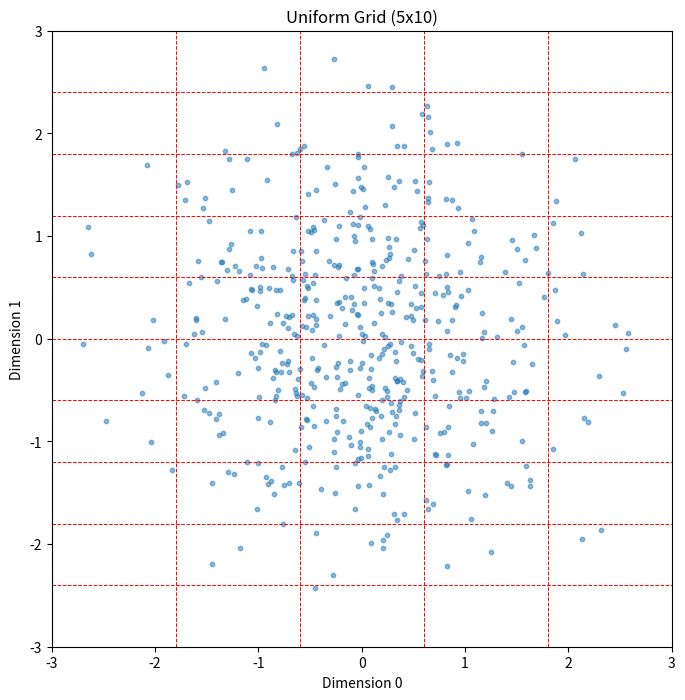
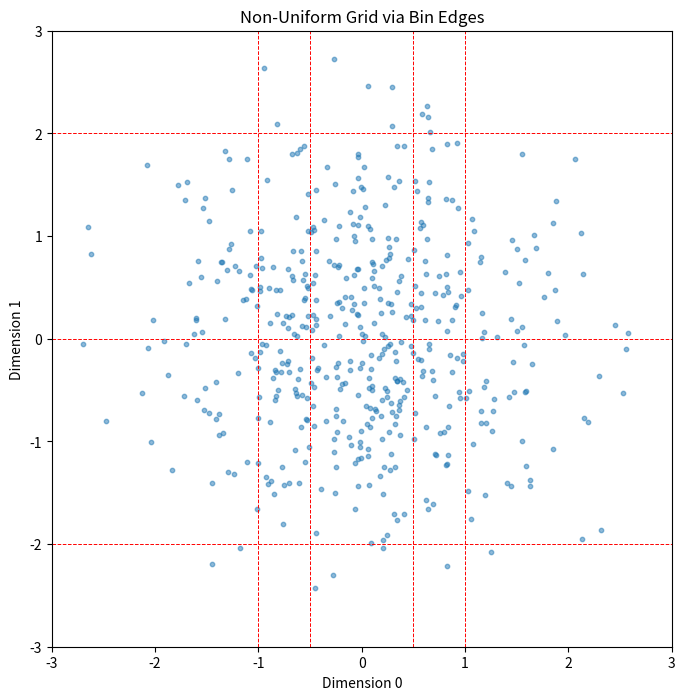

Source code (Python) for these figures, in order:
import numpy as np
import pandas as pd
import matplotlib.pyplot as plt
import seaborn as sns
import itertools

class RegularBin:
    """
    A class to define and manage multi-dimensional bins for data analysis.
    Bins can be defined either as a uniform grid or by providing explicit,
    non-uniform bin edges for each dimension.
    """

    def __init__(self, data=None, min_values=None, max_values=None, n_bins=None,
                 bin_edges=None, target=None, wall=False):
        """
        Args:
            data (np.ndarray, optional): Data to automatically determine bin ranges.
            min_values (list, optional): Minimum values for each dimension (for uniform grid).
            max_values (list, optional): Maximum values for each dimension (for uniform grid).
            n_bins (list, optional): Number of bins for each dimension (for uniform grid).
            bin_edges (list of lists/np.ndarrays, optional): A list where each element is a
                sorted list/array of bin edges for that dimension. e.g., [[0, 1, 3], [0, 2, 4]].
            target (list, optional): Coordinates of a target point for distance calculations.
            wall (bool): If True, points outside the grid are assigned to the nearest edge bin.
        """
        is_uniform_grid_defined = any(v is not None for v in [min_values, max_values, n_bins])
        if bin_edges is not None and is_uniform_grid_defined:
            raise ValueError("Provide EITHER 'bin_edges' OR uniform grid parameters ('min_values', 'max_values', 'n_bins'), not both.")
        if bin_edges is None and not is_uniform_grid_defined:
            raise ValueError("You must define the bins using either 'bin_edges' or uniform grid parameters.")

        self.data = data
        self.min_values = min_values
        self.max_values = max_values
        self.n_bins = n_bins
        self.bin_edges = [np.array(edges) for edges in bin_edges] if bin_edges is not None else None
        self.target = target
        self.wall = wall
        self.bin_widths = None

    def initialize_bins(self):
        """Prepares the bin parameters based on the initialization method."""
        if self.bin_edges is not None:
            self._initialize_from_edges()
        else:
            self._initialize_from_uniform_grid()

        self.all_bins = np.prod(self.n_bins).item()
        # MODIFICATION: The 'bin' column will now contain flat integer indices.
        self.df = pd.DataFrame(self.bin_centers.items(), columns=["bin_index", "bin_centers"])
        if self.target is not None:
            self.distance_from_target_bin()

        # Build sorted neighbor lists for each bin
        self._build_neighbor_lists()


    def _initialize_from_edges(self):
        """Initializes bin properties from user-provided bin edges."""
        print("Initializing bins from provided edges.")
        self.n_bins = [len(edges) - 1 for edges in self.bin_edges]
        self.min_values = [edges[0] for edges in self.bin_edges]
        self.max_values = [edges[-1] for edges in self.bin_edges]

        self.bin_centers = {}
        all_indices = [range(n) for n in self.n_bins]
        for indices in itertools.product(*all_indices):
            center_coords = [
                (self.bin_edges[i][idx] + self.bin_edges[i][idx + 1]) / 2
                for i, idx in enumerate(indices)
            ]
            # MODIFICATION: Key the dictionary by the flat bin index.
            flat_index = np.ravel_multi_index(indices, self.n_bins)
            self.bin_centers[flat_index] = np.array(center_coords)

    def _initialize_from_uniform_grid(self):
        """Initializes bin properties for a uniform grid."""
        print("Initializing bins as a uniform grid.")
        if self.data is not None and (self.min_values is None or self.max_values is None):
            data_min = np.min(self.data, axis=0)
            data_max = np.max(self.data, axis=0)
            buffer = 0.1 * (data_max - data_min)
            self.min_values = data_min - buffer if self.min_values is None else self.min_values
            self.max_values = data_max + buffer if self.max_values is None else self.max_values

        if self.min_values is None or self.max_values is None or self.n_bins is None:
            raise ValueError("For uniform grids, 'min_values', 'max_values', and 'n_bins' must be defined or inferable from data.")

        self.bin_widths = [(mx - mn) / n for mn, mx, n in zip(self.min_values, self.max_values, self.n_bins)]

        self.bin_centers = {}
        all_indices = [range(n) for n in self.n_bins]
        for indices in itertools.product(*all_indices):
            center_coords = [
                self.min_values[i] + idx * self.bin_widths[i] + self.bin_widths[i] / 2
                for i, idx in enumerate(indices)
            ]
            # MODIFICATION: Key the dictionary by the flat bin index.
            flat_index = np.ravel_multi_index(indices, self.n_bins)
            self.bin_centers[flat_index] = np.array(center_coords)

    def find_bin(self, data_point):
        """
        Determine the single, flat integer index for a given data point's bin.
        """
        data_point = np.asarray(data_point)
        if data_point.ndim != 1 or len(data_point) != len(self.n_bins):
            raise ValueError("data_point must be 1D array with length equal to number of dimensions")

        dim = data_point.shape[-1]

        # First, find the multi-dimensional grid coordinates
        if self.bin_edges is not None:
            grid_points = [
                np.searchsorted(self.bin_edges[i], data_point[i], side='right') - 1
                for i in range(dim)
            ]
        else:
            grid_points = [
                (data_point[i] - self.min_values[i]) / self.bin_widths[i]
                for i in range(dim)
            ]

        grid_points = np.array(grid_points, dtype=int)

        if self.wall:
            grid_points = self.adjust_bin_index(grid_points)

        flat_index = np.ravel_multi_index(grid_points, self.n_bins)
        return flat_index

    def plot_grid(self, ax1=0, ax2=1):
        """Visualize a 2D projection of the grid on a plot."""
        fig, ax = plt.subplots(figsize=(8, 8))

        if self.bin_edges is not None:
            for edge in self.bin_edges[ax1]:
                ax.axvline(x=edge, ls="--", c="red", lw=0.7)
            for edge in self.bin_edges[ax2]:
                ax.axhline(y=edge, ls="--", c="red", lw=0.7)
        else:
            for i in range(self.n_bins[ax1] + 1):
                ax.axvline(x=self.min_values[ax1] + i * self.bin_widths[ax1], ls="--", c="red", lw=0.7)
            for i in range(self.n_bins[ax2] + 1):
                ax.axhline(y=self.min_values[ax2] + i * self.bin_widths[ax2], ls="--", c="red", lw=0.7)

        ax.set_xlim(self.min_values[ax1], self.max_values[ax1])
        ax.set_ylim(self.min_values[ax2], self.max_values[ax2])
        ax.set_xlabel(f"Dimension {ax1}")
        ax.set_ylabel(f"Dimension {ax2}")
        ax.set_title("Binning Scheme")
        return fig, ax

    def adjust_bin_index(self, x):
        """Clamps the bin index to be within the valid range."""
        return np.clip(x, 0, np.array(self.n_bins) - 1)

    def distance_from_target_bin(self):
        """Calculates normalized inverse distance from each bin center to the target bin."""
        self.target = np.array(self.target)
        # MODIFICATION: find_bin now returns a flat index directly.
        self.target_bin_index = self.find_bin(self.target)
        target_bin_center = self.df[self.df.bin_index == self.target_bin_index].bin_centers

        self.df['distance_to_target'] = self.df['bin_centers'].apply(
            lambda x: np.linalg.norm(x - target_bin_center.values[0])
        )
        inv_r = self.df['distance_to_target'].apply(lambda x: 1/x if x != 0 else 0)
        # Normalize to a 0-1 range
        min_inv_r, max_inv_r = inv_r.min(), inv_r.max()
        if max_inv_r > min_inv_r:
            inv_r = (inv_r - min_inv_r) / (max_inv_r - min_inv_r)
        self.df['distance_to_target'] = inv_r

    def calculate_population(self, data, **kwargs):
        """Calculates the population and data indices for each bin."""
        # MODIFICATION: Initialize dictionaries using the flat bin index.
        population_dict = {item: 0 for item in self.df['bin_index'].values}
        population_data_dict = {item: [] for item in self.df['bin_index'].values}

        for index, points in enumerate(data):
            # MODIFICATION: find_bin now returns a flat index, no tuple conversion needed.
            flat_bin_index = self.find_bin(points)
            if flat_bin_index in population_dict:
                population_dict[flat_bin_index] += 1
                population_data_dict[flat_bin_index].append(index)

        self.df['population'] = self.df['bin_index'].apply(lambda x: population_dict[x])
        self.df['populated_data'] = self.df['bin_index'].apply(lambda x: population_data_dict[x])

    def scatter_plot(self, data, ax1, ax2, alpha=0.85):
        """Creates a scatter plot of data overlaid on the bin grid."""
        fig, ax = self.plot_grid(ax1, ax2)
        sns.scatterplot(x=data[:, ax1], y=data[:, ax2], s=10, alpha=alpha, ax=ax)
        return fig, ax

    def _build_neighbor_lists(self):
        """Precompute sorted neighbor bins for each bin."""
        self.neighbors = {}
        bin_indices = list(self.bin_centers.keys())
        centers = np.array(list(self.bin_centers.values()))

        for i, bin_idx in enumerate(bin_indices):
            center_i = centers[i]
            # Compute distances to all other bins
            distances = np.linalg.norm(centers - center_i, axis=1)
            # Sort indices by distance (ignore self)
            sorted_neighbors = [
                bin_indices[j] for j in np.argsort(distances) if j != i
            ]
            self.neighbors[bin_idx] = sorted_neighbors

    def get_sorted_neighbors(self, bin_index):
        """Return neighbor bins sorted by distance from given bin."""
        return self.neighbors.get(bin_index, [])

# --- Main execution block to demonstrate the functionality ---
if __name__ == "__main__":
    np.random.seed(42)
    sample_data = np.random.randn(500, 2)

    print("--- DEMO 1: Uniform Grid ---")
    uniform_bins = RegularBin(min_values=[-3, -3], max_values=[3, 3], n_bins=[5, 10], wall=True)
    uniform_bins.initialize_bins()
    fig1, ax1 = uniform_bins.plot_grid(ax1=0, ax2=1)
    ax1.set_title("Uniform Grid (5x10)")
    ax1.scatter(sample_data[:, 0], sample_data[:, 1], alpha=0.5, s=10)
    plt.show()

    point1 = np.array([0.1, -2.9])
    bin_idx1 = uniform_bins.find_bin(point1)
    print(f"Point {point1} is in uniform bin with flat index: {bin_idx1}\n") # Example: index 20

    print("\n" + "="*50 + "\n")

    print("--- DEMO 2: Non-Uniform Grid via bin_edges ---")
    x_edges = [-3, -1, -0.5, 0.5, 1, 3]  # 5 bins
    y_edges = [-3, -2, 0, 2, 3]         # 4 bins
    non_uniform_bins = RegularBin(bin_edges=[x_edges, y_edges], wall=True)
    non_uniform_bins.initialize_bins()

    print(f"Number of bins derived from edges: {non_uniform_bins.n_bins}")

    fig2, ax2 = non_uniform_bins.plot_grid(ax1=0, ax2=1)
    ax2.set_title("Non-Uniform Grid via Bin Edges")
    ax2.scatter(sample_data[:, 0], sample_data[:, 1], alpha=0.5, s=10)
    plt.show()

    point2 = np.array([0.1, -2.9])
    bin_idx2 = non_uniform_bins.find_bin(point2)
    print(f"Point {point2} is in non-uniform bin with flat index: {bin_idx2}") # Example: index 8
